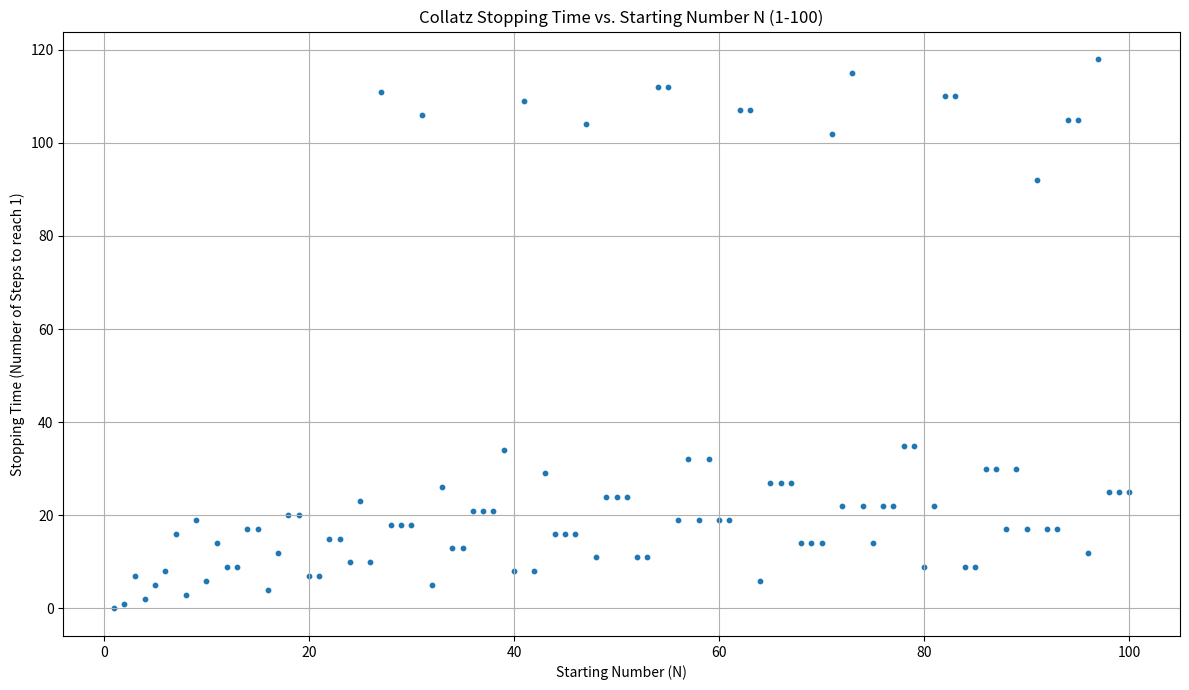

This figure's Python source:
import pandas as pd
import numpy as np
import matplotlib
matplotlib.use('Agg')
import matplotlib.pyplot as plt

def collatz_sequence_and_stopping_time(n):
    sequence = [n]
    steps = 0
    while n != 1:
        if n % 2 == 0:
            n = n // 2
        else:
            n = 3 * n + 1
        sequence.append(n)
        steps += 1
    return sequence, steps

def analyze_collatz_stopping_time(start_n=1, end_n=100, plot_filename='collatz_stopping_time_vs_n.png'):
    n_values = []
    stopping_times = []

    for n in range(start_n, end_n + 1):
        _, steps = collatz_sequence_and_stopping_time(n)
        n_values.append(n)
        stopping_times.append(steps)

    df = pd.DataFrame({'N': n_values, 'Stopping Time': stopping_times})

    # Plotting the stopping time vs N
    plt.figure(figsize=(12, 7))
    plt.scatter(df['N'], df['Stopping Time'], s=10)
    plt.title('Collatz Stopping Time vs. Starting Number N (1-100)')
    plt.xlabel('Starting Number (N)')
    plt.ylabel('Stopping Time (Number of Steps to reach 1)')
    plt.grid(True)
    plt.tight_layout()
    plt.savefig(plot_filename)
    print(f"Generated plot of stopping time vs N to {plot_filename}")

if __name__ == '__main__':
    analyze_collatz_stopping_time()
